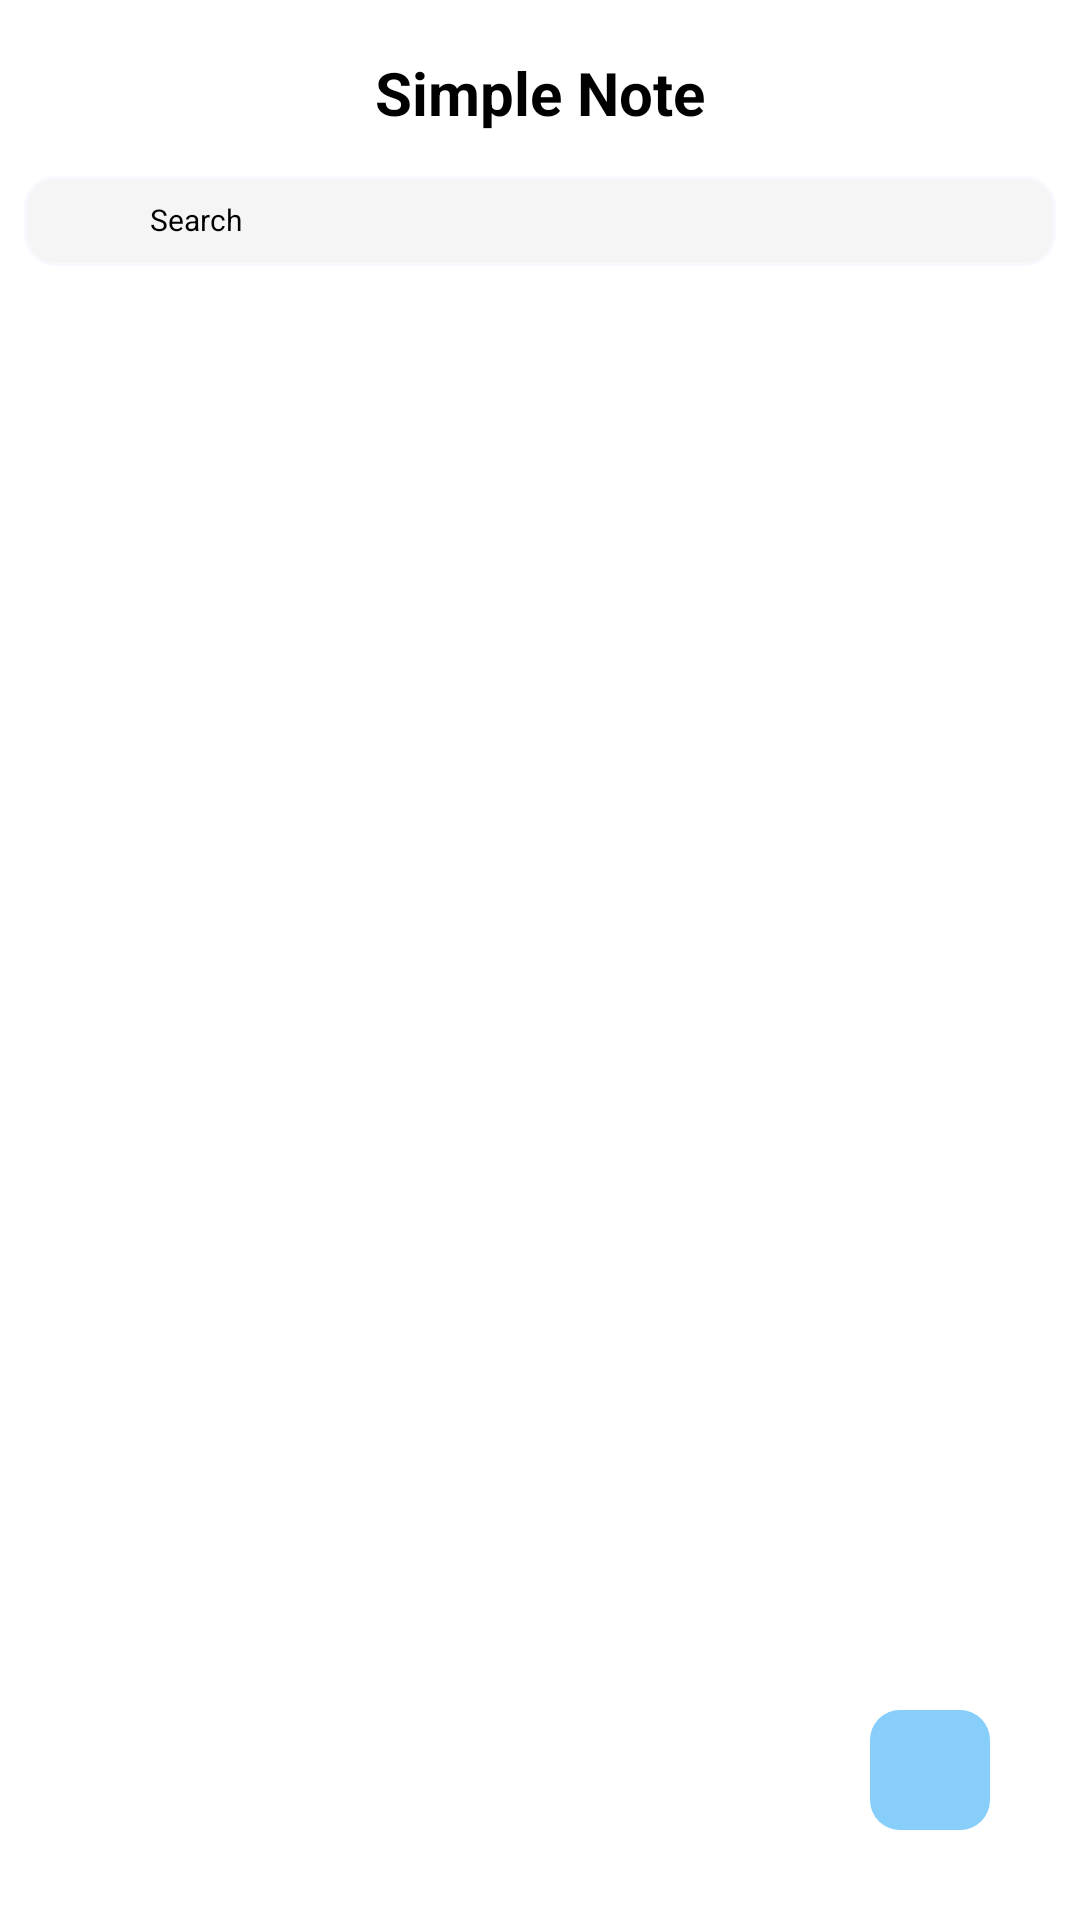

Reconstruct the res/layout file that produces this screen, plus the resources it refers to.
<!-- AndroidManifest.xml: application theme Theme.Simple4 -->
<!-- res/layout/activity_main.xml -->
<?xml version="1.0" encoding="utf-8"?>
<androidx.constraintlayout.widget.ConstraintLayout xmlns:android="http://schemas.android.com/apk/res/android"
    xmlns:app="http://schemas.android.com/apk/res-auto"
    xmlns:tools="http://schemas.android.com/tools"
    android:layout_width="match_parent"
    android:layout_height="match_parent"
    android:background="@color/white"
    tools:context=".activity.MainActivity">

    <TextView
        android:id="@+id/tvHome"
        android:layout_width="match_parent"
        android:layout_height="wrap_content"
        android:layout_marginStart="12dp"
        android:layout_marginTop="20dp"
        android:layout_marginEnd="12dp"
        android:includeFontPadding="false"
        android:text="Simple Note"
        android:gravity="center"
        android:textStyle="bold"
        android:textColor="@color/black"
        android:textSize="20sp"
        app:layout_constraintTop_toTopOf="parent"/>

    <LinearLayout
        android:id="@+id/llSearch"
        android:layout_width="match_parent"
        android:layout_height="wrap_content"
        android:layout_marginStart="8dp"
        android:layout_marginTop="15dp"
        android:layout_marginEnd="8dp"
        android:background="@drawable/background_search"
        android:gravity="center_vertical"
        android:orientation="horizontal"
        android:paddingStart="10dp"
        android:paddingEnd="10dp"
        app:layout_constraintTop_toBottomOf="@id/tvHome">
        <ImageView
            android:layout_width="20dp"
            android:layout_height="20dp"
            android:contentDescription="@string/app_name"
            android:src="@drawable/ic_search"
            app:tint="@color/black" />
        <EditText
            android:id="@+id/etSearch"
            android:layout_width="match_parent"
            android:layout_height="30dp"
            android:layout_marginStart="12dp"
            android:background="@null"
            android:hint="Search"
            android:imeOptions="actionDone"
            android:importantForAutofill="no"
            android:includeFontPadding="false"
            android:inputType="text"
            android:textColor="@color/black"
            android:textColorHint="@color/black"
            android:textSize="10sp"/>
    </LinearLayout>

    <androidx.recyclerview.widget.RecyclerView
        android:id="@+id/rcHome"
        android:layout_width="match_parent"
        android:layout_height="0dp"
        android:clipToPadding="false"
        android:paddingStart="4dp"
        android:paddingEnd="4dp"
        android:paddingBottom="12dp"
        app:layout_constraintBottom_toBottomOf="parent"
        app:layout_constraintTop_toBottomOf="@id/llSearch"
        tools:layout_editor_absoluteX="2dp" />


    <ImageView
        android:id="@+id/ivAddNoteMain"
        android:layout_width="40dp"
        android:layout_height="40dp"
        android:layout_marginEnd="30dp"
        android:layout_marginBottom="30dp"
        android:background="@drawable/background_add_button"
        android:contentDescription="@string/app_name"
        android:padding="5dp"
        android:src="@drawable/ic_add"
        app:layout_constraintBottom_toBottomOf="parent"
        app:layout_constraintEnd_toEndOf="parent"
        app:tint="@color/black" />
</androidx.constraintlayout.widget.ConstraintLayout>
<!-- resources referenced by this layout -->
<resources>
  <color name="black">#000000</color>
  <color name="white">#FFFFFF</color>
  <!-- drawable background_add_button (drawable) -->
  <?xml version="1.0" encoding="utf-8"?>
  <shape xmlns:android="http://schemas.android.com/apk/res/android"
      android:shape="rectangle">
  
      <solid android:color="@color/lightskyblue"/>
      <corners android:radius="10dp"/>
  
  </shape>
  <!-- drawable background_search (drawable) -->
  <?xml version="1.0" encoding="utf-8"?>
  <shape xmlns:android="http://schemas.android.com/apk/res/android"
      android:shape="rectangle">
  
      <solid android:color="@color/whitesmoke"/>
      <corners android:radius="10dp"/>
      <stroke android:color="@color/ghostwhite" android:width="1dp"/>
  
  </shape>
  <string name="app_name">Simple 4</string>
  <style name="Theme.Simple4" parent="Base.Theme.Simple4" />
  <color name="lightskyblue">#87CEFA</color>
  <color name="whitesmoke">#F5F5F5</color>
  <color name="ghostwhite">#F8F8Ff</color>
  <style name="Base.Theme.Simple4" parent="Theme.Material3.DayNight.NoActionBar">
          
          
      </style>
</resources>
